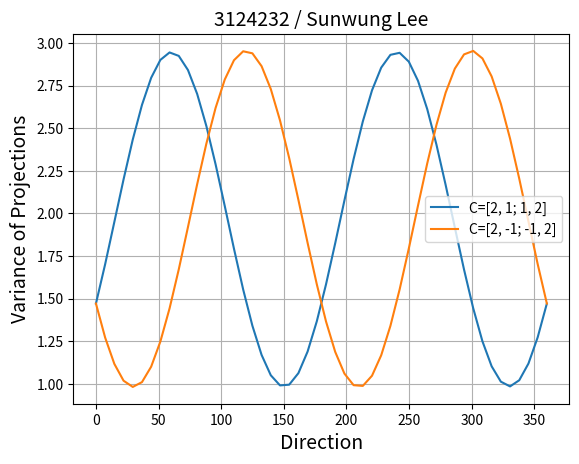

Python code for this plot:
# -*- coding: utf-8 -*-
"""
Created on Wed Oct  2 19:41:12 2019

@author: taebe
"""
import numpy as np
import matplotlib.pyplot as plt

# ---------------------------------------------
C=[[2,1], [1,2]]
C1=[[2,-1], [-1,2]]
#print(C)
A = np.linalg.cholesky(C)
A1 = np.linalg.cholesky(C1)
#print(A)
#print(A @ A.T)
print('eig= ', np.linalg.eig(C))
X = np.random.randn(10000,2)
Y = X @ A

Y1 = X @ A1
# ---------------------------------------------
# <6. Distribution of Projections>
theta = np.pi/3
u = [np.sin(theta), np.cos(theta)]
print('The vector: ', u)
print('Sum of squares: ', u[0]**2+u[1]**2)
print('Degree: ', theta*180/np.pi)
# ---------------------------------------------
yp = Y @ u
print(yp.shape)
print('Projected Variance: ', np.var(yp))
# ---------------------------------------------
nPoints = 50;
pVars = np.zeros(nPoints) # make 50x1 array
pVars1 = np.zeros(nPoints) # make 50x1 array
thRange = np.linspace(0, 2*np.pi, nPoints) # divided 0~2pi, 50 ea
for n in range(nPoints): # nPoints iterations
    theta = thRange[n] # divided theta
    u = [np.sin(theta), np.cos(theta)] # u vector is like a circle
    pVars[n] = np.var(Y @ u) # variance of projected matrix Y
    pVars1[n] = np.var(Y1 @ u) # variance of projected matrix Y
    
plt.title('3124232 / Sunwung Lee',  fontsize=14)
plt.plot(thRange*180/np.pi, pVars, label='C=[2, 1; 1, 2]')
plt.plot(thRange*180/np.pi, pVars1, label='C=[2, -1; -1, 2]')
plt.grid(True)

plt.xlabel('Direction', fontsize=14)
plt.ylabel('Variance of Projections', fontsize=14)
plt.legend()

#plt.savefig('6_Distribution_of_Projection-2')


# ---------------------------------------------